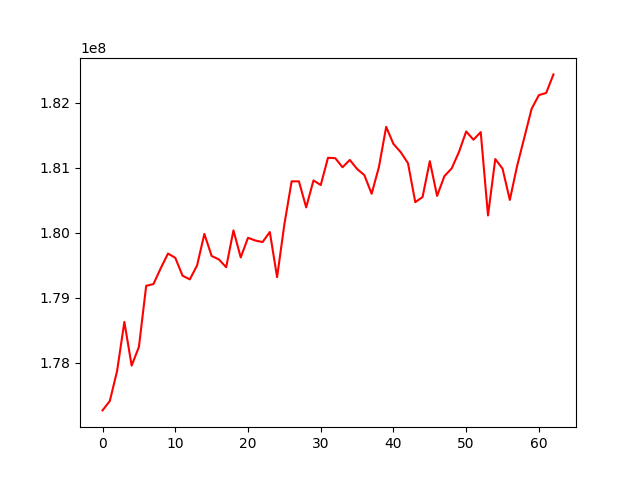

Values plotted in this chart, from the file beside it:
, 0
0, 177266530
1, 177411624
2, 177873147
3, 178628985
4, 177955953
5, 178243738
6, 179184769
7, 179211383
8, 179454656
9, 179681275
10, 179615473
11, 179340751
12, 179283534
13, 179498540
14, 179983554
15, 179644020
16, 179590523
17, 179470980
18, 180037972
19, 179621379
20, 179923949
21, 179882349
22, 179858030
23, 180012779
24, 179318001
25, 180131071
26, 180793126
27, 180792475
28, 180392058
29, 180806871
30, 180736591
31, 181155567
32, 181149932
33, 181009869
34, 181122565
35, 180983128
36, 180888772
37, 180601532
38, 181012796
39, 181632009
40, 181368406
41, 181241632
42, 181071955
43, 180472644
44, 180551328
45, 181104102
46, 180568882
47, 180872227
48, 180991120
49, 181242902
50, 181561072
51, 181433792
52, 181551081
53, 180267508
54, 181136026
55, 180988287
56, 180506513
57, 181028943
58, 181469588
59, 181910714
... 3 more rows
